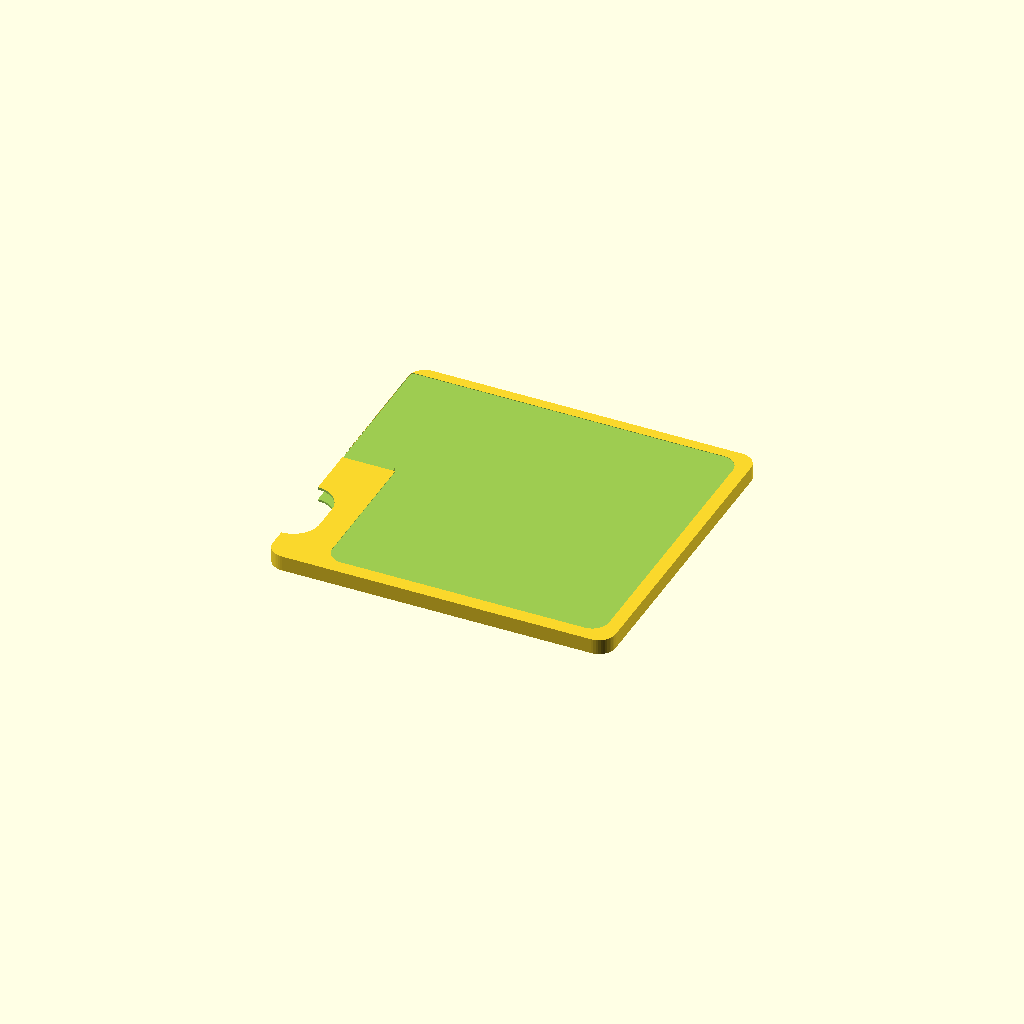
Cell 1 — every parameter at its default value.
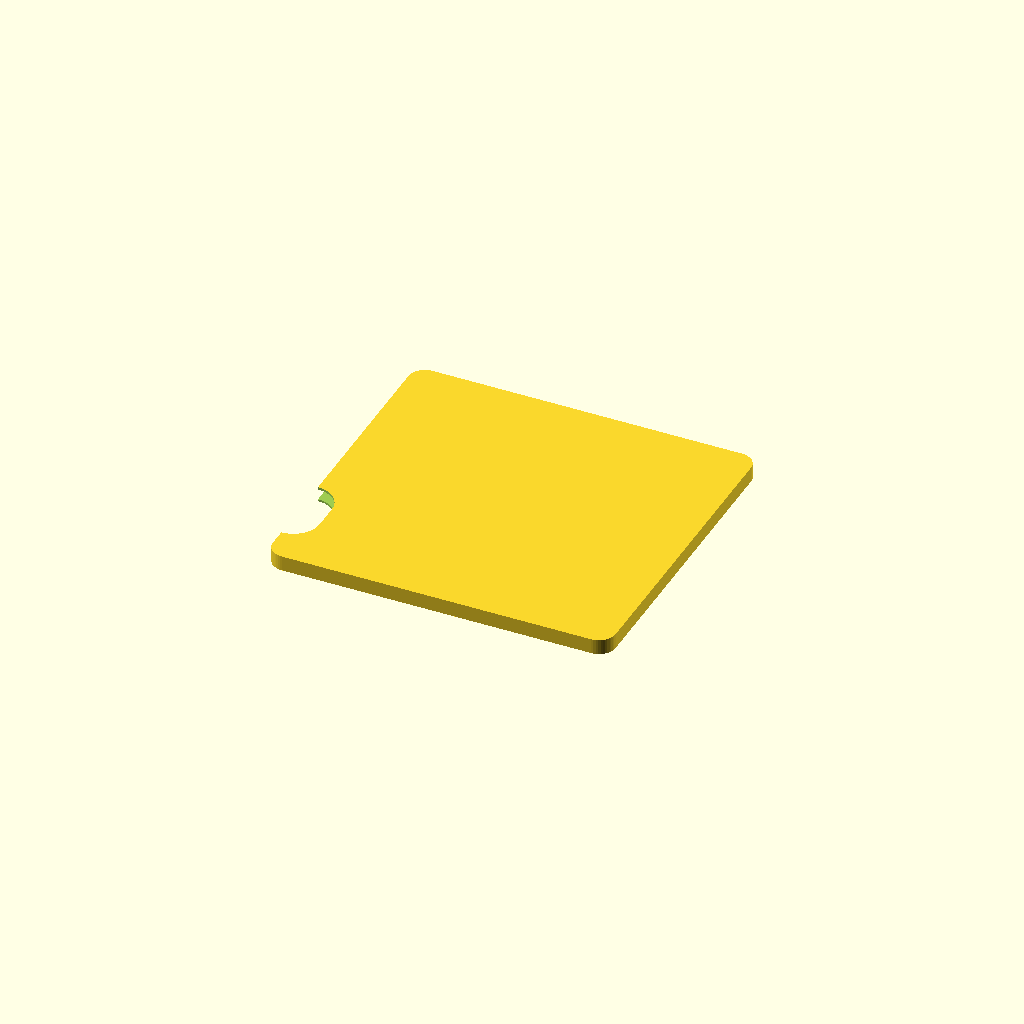
Cell 2: labels = false (everything else at default).
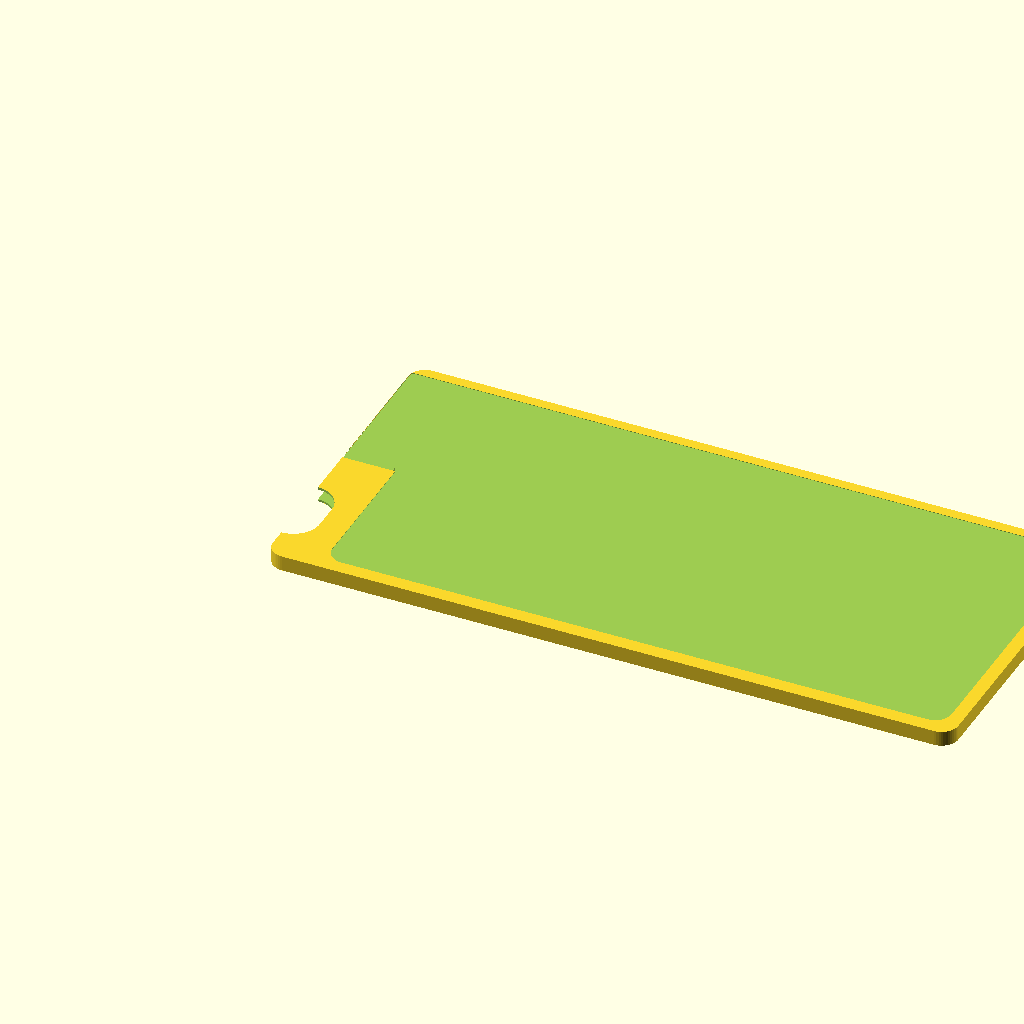
Cell 3: the same model with case_w = 144.
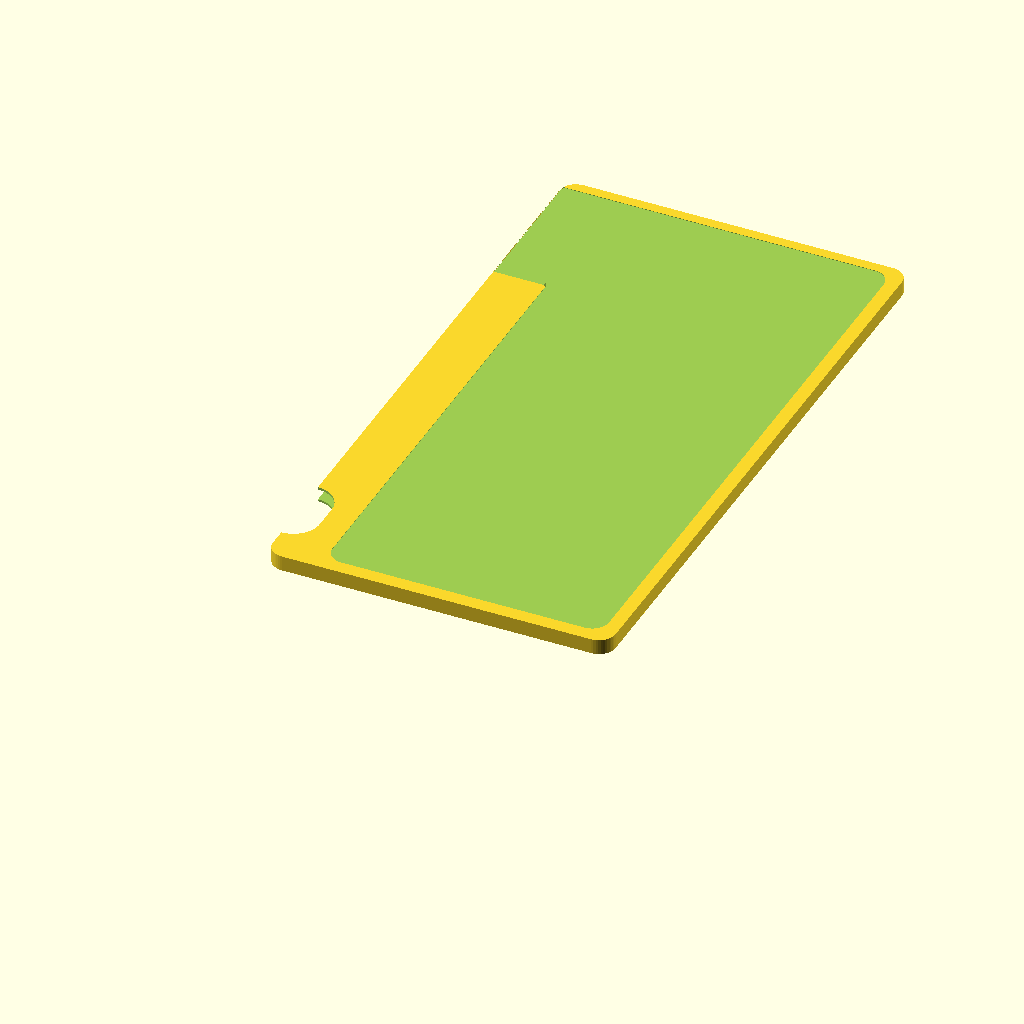
Cell 4: case_h = 136 (everything else at default).
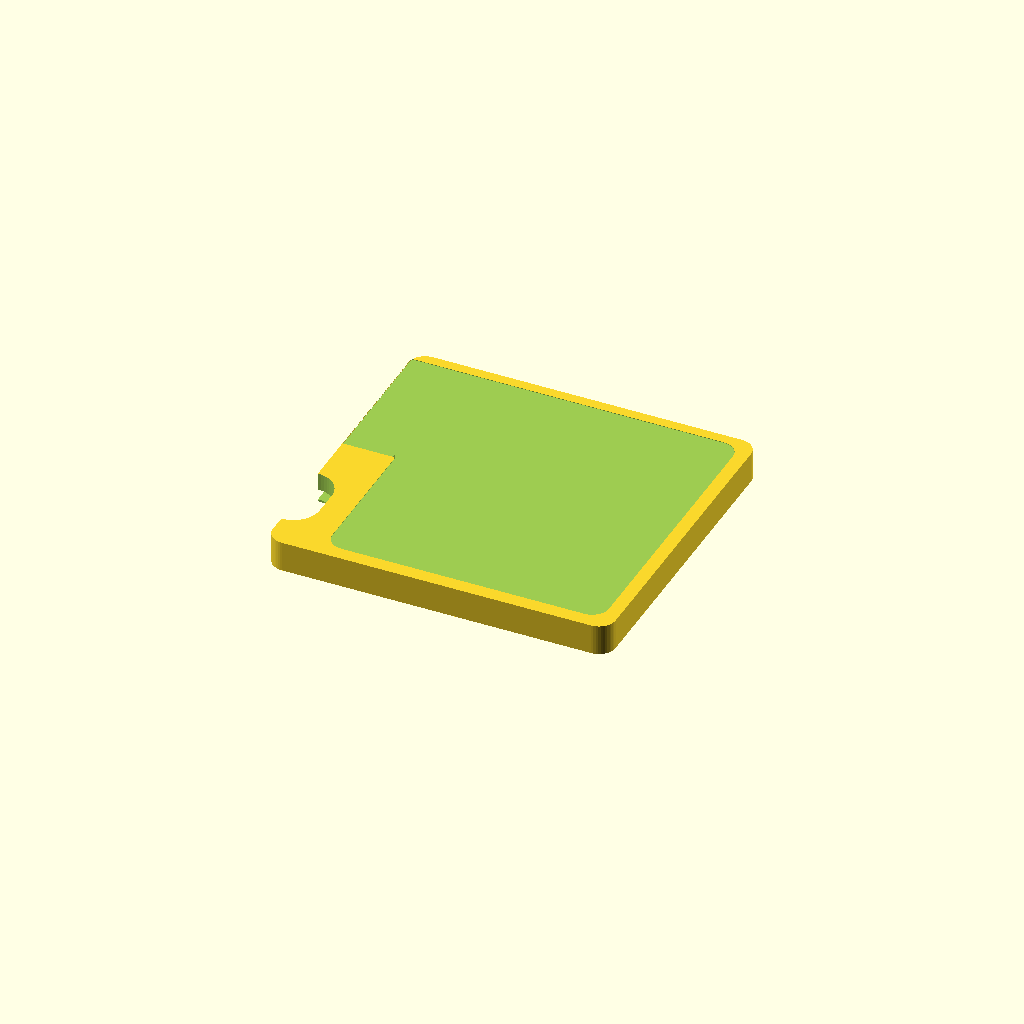
Cell 5: case_t = 6.4 (everything else at default).
One fixed orthographic camera (rotation 55°, 0°, 25°; colour scheme Cornfield) for every cell.
Source of the model, hardware/sd-card-case/sd_card_case.scad:
// Sion SD game card case: MiniDisc footprint, as thin as an SD card allows,
// laid out after sokky's mockup: one label that covers the front and wraps
// around the left edge as the spine, card slot on the left edge, lower half.
// Print flat, back face down, no supports, 0.1 mm layers. Units: mm.
// Open in OpenSCAD, change the values below, then F6 + File > Export > STL.

/* [Case] */
case_w      = 72;    // MiniDisc footprint: 72 x 68 (MiniDisc is 5 thick)
case_h      = 68;
case_t      = 3.2;   // SD 2.1 (max 2.25) + clearance + two 0.4-0.5 skins
corner_r    = 3.5;

/* [SD card] */
sd_w        = 24.0;  // SD spec 24.0 x 32.0 x 2.1 (thickness up to 2.25)
sd_l        = 32.0;
clear_xy    = 0.25;  // per side
pocket_t    = 2.3;   // card cavity height
floor_t     = 0.4;   // back skin under the card (roof = case_t - floor_t - pocket_t)
slot_y      = 15.5;  // centre of the slot, measured up from the bottom edge
sd_key      = 3.0;   // fills the SD's cut corner so the card only goes in one way, 0 = off
recess_in   = 0;     // 0 = card sits flush with the edge when fully in

/* [Grip and retention] */
grip_l      = 11;    // pill-shaped thumb scoop at the mouth, both faces
grip_d      = 5.5;   // how far it reaches in from the edge
detent      = true;  // springy tongue in the back skin, its bump presses on the card to hold it
tongue_w    = 3.5;
tongue_l    = 14;
tongue_t    = 0.4;   // = floor_t at this thickness, already flexible
tongue_gap  = 0.6;
bump_h      = 0.25;  // how far it pushes into the cavity

/* [Label] */
// One sticker: cover art on the front, folded over the left edge (above the
// slot) where the "COTTON CRIMSON" spine shows. Shallow recess = placement guide.
labels      = true;
label_depth = 0.1;
margin      = 2.2;   // frame around the front label
spine_h     = 31;    // spine length on the left edge, measured down from the top
spine_back  = 0;     // how far the label also wraps onto the back, 0 = stops at the edge
label_r     = 2.5;

/* [Print layout] */
// "one"  = single piece, cavity roof bridges across the card (no supports)
// "tray" = two-piece fallback, bottom half: back + walls, open on top
// "lid"  = two-piece fallback, top skin, printed label face down; glue onto the tray
part        = "one";

$fn = 48;

pw     = sd_w + 2*clear_xy;
pd     = sd_l + clear_xy + recess_in;
py0    = slot_y - pw/2;          // pocket bottom edge
roof_t = case_t - floor_t - pocket_t;
assert(roof_t - label_depth >= 0.35, "roof too thin under the label");

module rplate(w, h, t, r) {
    hull() for (x = [r, w-r], y = [r, h-r]) translate([x, y, 0]) cylinder(r=r, h=t);
}

module pocket() {
    difference() {
        translate([-1, py0, floor_t]) cube([pd + 1, pw, pocket_t]);
        // SD goes in contacts first, label up: its cut corner lands at the inner top
        if (sd_key > 0)
            translate([pd, py0 + pw, floor_t - 0.01]) linear_extrude(pocket_t + 0.02)
                polygon([[0,0],[-sd_key,0],[0,-sd_key]]);
    }
}

module grip() {
    // pill notch through both skins at the mouth, exposes the card's trailing edge
    hull() for (dy = [-(grip_l/2 - grip_d/2), grip_l/2 - grip_d/2])
        translate([0, slot_y + dy, -1]) cylinder(d=grip_d*2, h=case_t + 2);
}

// Tongue runs along x below the grip, inside the card cavity; free end at the mouth.
ty  = py0 + 0.6 + tongue_gap;
assert(ty + tongue_w + tongue_gap < slot_y - grip_l/2 - 0.5, "detent tongue overlaps the grip");
tx_tip = 1.5;                                 // tongue tip, near the mouth
module tongue_cut() {
    translate([0, 0, -1]) linear_extrude(floor_t + 1.01) difference() {
        translate([tx_tip - tongue_gap, ty - tongue_gap]) square([tongue_l + tongue_gap, tongue_w + 2*tongue_gap]);
        translate([tx_tip, ty]) square([tongue_l, tongue_w]);
    }
    if (tongue_t < floor_t)
        translate([tx_tip - 0.01, ty - 0.01, tongue_t]) cube([tongue_l - 1.5, tongue_w + 0.02, floor_t]);
}
module bump() {
    // rounded ridge across the tongue tip; inserting the card flexes the tongue out
    translate([0, ty + tongue_w, 0]) rotate([90, 0, 0]) linear_extrude(tongue_w)
        polygon([[tx_tip + 0.3, floor_t], [tx_tip + 1.0, floor_t + bump_h],
                 [tx_tip + 1.6, floor_t + bump_h], [tx_tip + 2.6, floor_t]]);
}

label_top = case_h - margin;                  // top edge of the whole label
spine_y0  = label_top - spine_h;
assert(spine_y0 > slot_y + grip_l/2 + 1, "spine runs into the card slot: shorten spine_h");
module outline() { hull() for (x = [corner_r, case_w-corner_r], y = [corner_r, case_h-corner_r]) translate([x, y]) circle(r=corner_r); }
module label_cuts() {
    z = case_t - label_depth;
    ax = margin + 8.9;                        // front art starts here, as in the mockup
    lr = label_r + 1;
    // front: art panel and the fold strip as one shape, square where they join
    translate([0, 0, z]) linear_extrude(1) intersection() {
        union() {
            translate([ax, margin + 0.8]) hull() {
                for (x = [lr, case_w - ax - margin - 0.6 - lr], y = [lr, label_top - margin - 0.8 - lr])
                    translate([x, y]) circle(r=lr);
                translate([0, spine_y0 - margin - 0.8]) square([1, label_top - spine_y0]);
            }
            translate([-1, spine_y0]) square([ax + lr + 1, spine_h]);
        }
        outline();
    }
    // spine: a skin of label_depth taken off the left edge (follows the rounded corner)
    translate([0, 0, -1]) linear_extrude(case_t + 2) intersection() {
        difference() { outline(); offset(delta=-label_depth) outline(); }
        translate([-1, spine_y0]) square([ax, spine_h]);
    }
    if (spine_back > 0)
        translate([-1, spine_y0, -1]) cube([1 + spine_back, spine_h, 1 + label_depth]);
}

module case() {
    union() {
        difference() {
            rplate(case_w, case_h, case_t, corner_r);
            pocket();
            grip();
            if (detent) tongue_cut();
            if (labels) label_cuts();
        }
        if (detent) bump();
    }
}

split_z = floor_t + pocket_t;   // top of the card cavity
if (part == "one") case();
if (part == "tray") intersection() { case(); translate([-5, -5, -1]) cube([case_w + 10, case_h + 10, split_z + 1]); }
if (part == "lid")  // flipped so the label face prints on the bed
    translate([0, case_h, case_t]) rotate([180, 0, 0])
        intersection() { case(); translate([-5, -5, split_z]) cube([case_w + 10, case_h + 10, case_t]); }
Customizer parameters (derived from the source; name, type, default, range or options):
case_w: number, default 72
case_h: number, default 68
case_t: number, default 3.2
corner_r: number, default 3.5
sd_w: number, default 24
sd_l: number, default 32
clear_xy: number, default 0.25
pocket_t: number, default 2.3
floor_t: number, default 0.4
slot_y: number, default 15.5
sd_key: number, default 3
recess_in: number, default 0
grip_l: number, default 11
grip_d: number, default 5.5
detent: bool, default true
tongue_w: number, default 3.5
tongue_l: number, default 14
tongue_t: number, default 0.4
tongue_gap: number, default 0.6
bump_h: number, default 0.25
labels: bool, default true
label_depth: number, default 0.1
margin: number, default 2.2
spine_h: number, default 31
spine_back: number, default 0
label_r: number, default 2.5
part: string, default "one"
